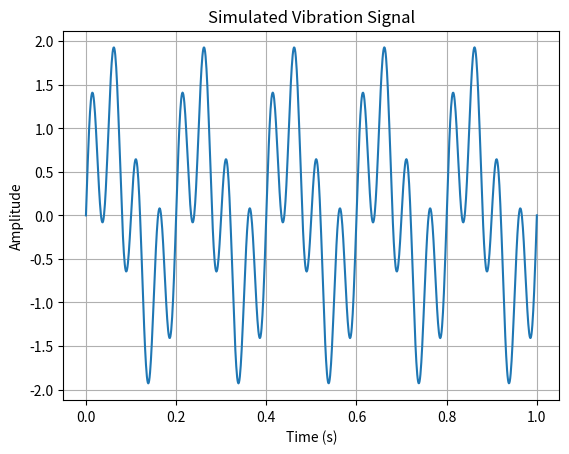

This chart was generated by the following Python code:
import numpy as np
import matplotlib.pyplot as plt

# Time array: 0 to 1 second, 1000 samples
t = np.linspace(0, 1, 1000)

# Generate two sine wave components
signal1 = np.sin(2 * np.pi * 5 * t)
signal2 = np.sin(2 * np.pi * 20 * t)

# Combine into one signal
signal = signal1 + signal2

# Plot
plt.plot(t, signal)
plt.title("Simulated Vibration Signal")
plt.xlabel("Time (s)")
plt.ylabel("Amplitude")
plt.grid()
plt.show()
